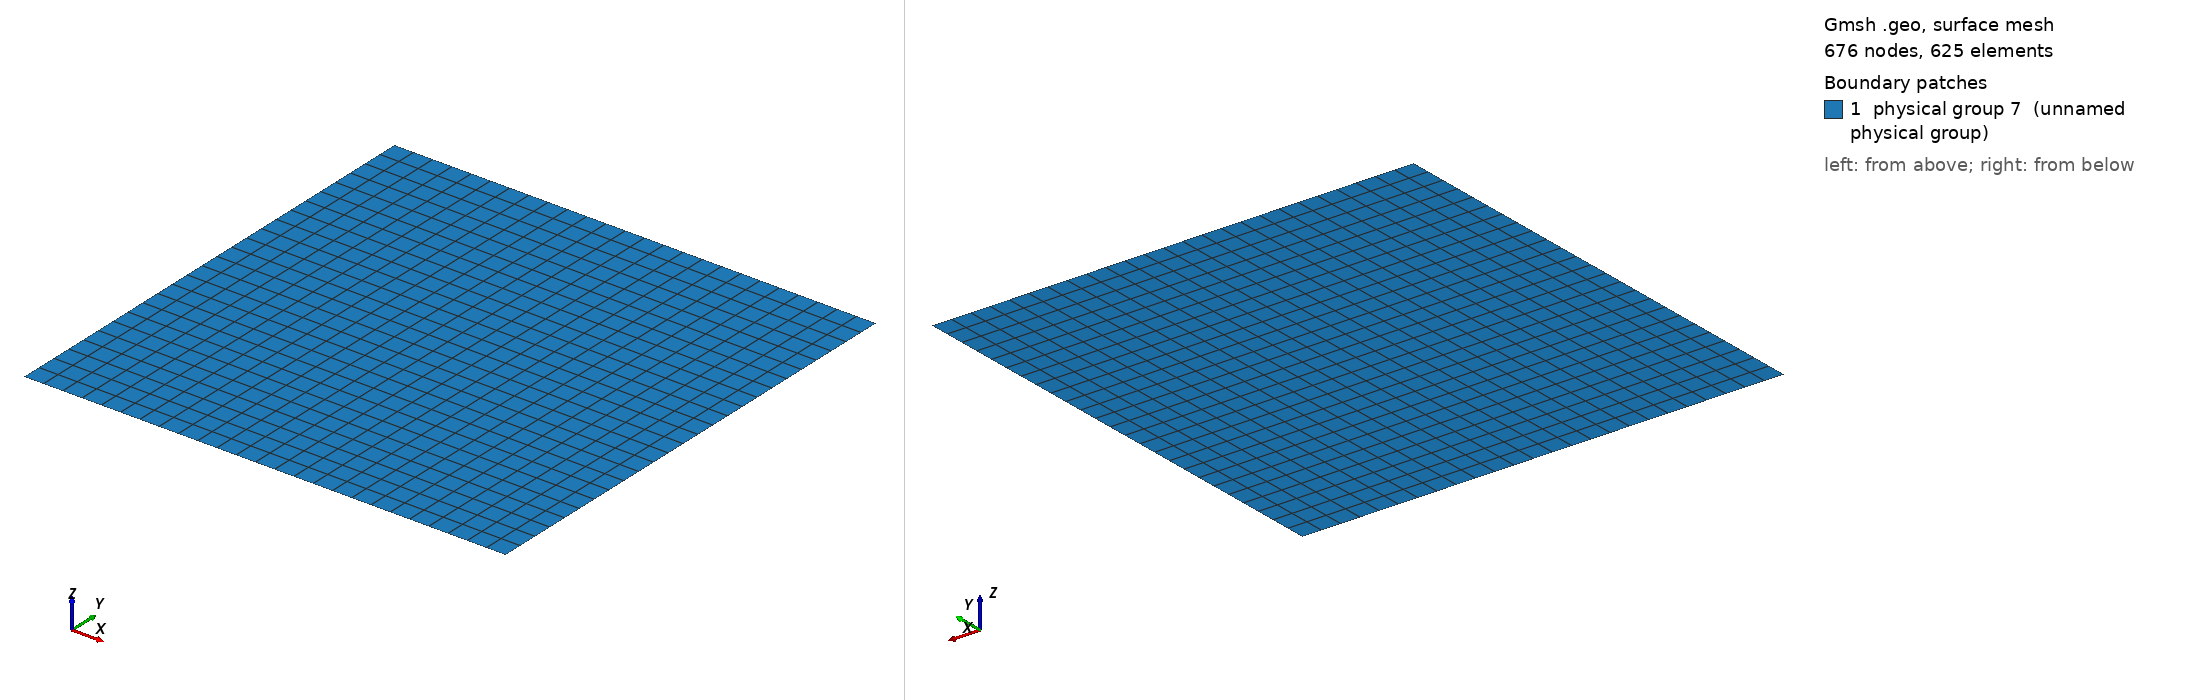

Gmsh geometry script, surface-meshed: 676 nodes, 625 surface elements. Boundary patches (legend numbers): 1 physical group 7 (unnamed physical group). Left view from above one corner, right view from below the opposite corner. Legend entries are the model's physical surfaces. The drawing asked Gmsh for element sizes between 1% and 20% of the model's largest extent; the script's own settings can give other sizes.

=== quadmesh.geo (drawn) ===
Point(1) = {0,0,0,0.025};
Extrude {1,0,0} {
  Point{1};Layers{25};Recombine;
}
Extrude {0,1,0} {
  Line{1}; Layers{25};Recombine;
}
Physical Line(8) = {2};
Physical Line(9) = {4};
Physical Line(10) = {3};
Physical Line(11) = {1};
Physical Surface(7) = {5};
